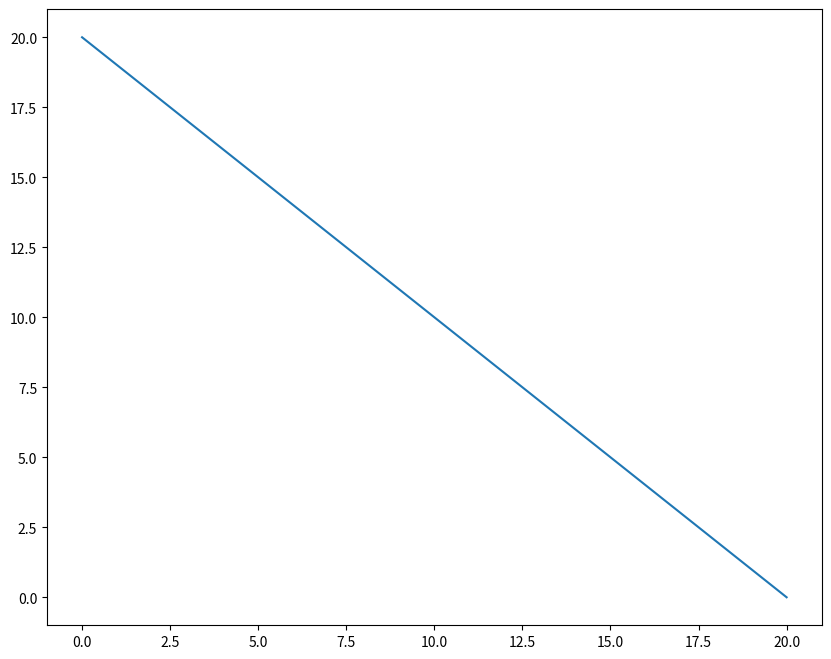

This chart was generated by the following Python code:
from matplotlib import pyplot as plt

print('Creating Figure objects')
#matplotlib.pyplot.figure(num=None, figsize=None, facecolor=None, edgecolor=None)

'''
Creates a new figure.
Returns: a Figure object.
If you are creating many figures, make sure you explicitly call 
matplotlib.pyplot.close() on the figures you are not using, 
because this will enable pylab to properly clean up the memory.
'''
'''
    num: nteger or string, optional, default: none. If not provided, 
a new figure will be created, and the figure number will be 
incremented. The figure objects holds this number in a number 
attribute. If num is provided, and a figure with this id already 
exists, make it active, and returns a reference to it. If this 
figure does not exists, create it and returns it. If num is a string, 
the window title will be set to this figure’s num.
    figsize: tuple of integers (width, height in inches), optional. 
If not provided, defaults to rc figure.figsize (None).
    facecolor: the background color.
    edgecolor: the border color.
'''
plt.figure(figsize=(10,8))
plt.plot(list(range(20,-1,-1)))
plt.savefig('matplotlib_figure_example.png', format='png')
plt.show()


#matplotlib.pyplot.savefig(fname, format=None, transparent=False)
'''
Save the current figure.
Should be called before plt.show() otherwise the figure won't be
saved properly.
'''
'''
    fname: A string containing a path to a filename, or a Python file-like 
object, or possibly some backend-dependent object such as PdfPages. If 
format is None and fname is a string, the output format is deduced from the 
extension of the filename. If the filename has no extension, the value 
of the rc parameter savefig.format is used. If fname is not a string, 
remember to specify format to ensure that the correct backend is used.
    format: One of the file extensions supported by the active backend. 
Most backends support png, pdf, ps, eps and svg.
    transparent: If True, the axes patches will all be transparent; 
the figure patch will also be transparent unless facecolor and/or 
edgecolor are specified via kwargs. This is useful, for example, 
for displaying a plot on top of a colored background on a web page. 
The transparency of these patches will be restored to their original 
values upon exit of this function.
'''


'''
Alternatively, an instance of the figure can be saved to a variable using
plt.gcf() (Get Current Figure) and then call plt.savefig() at any point.
'''